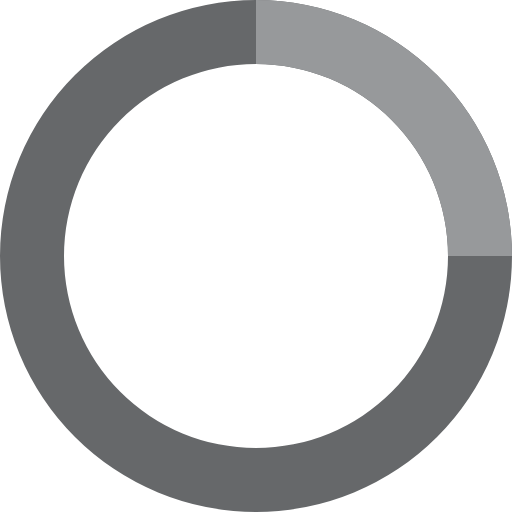
t = 0.00 s
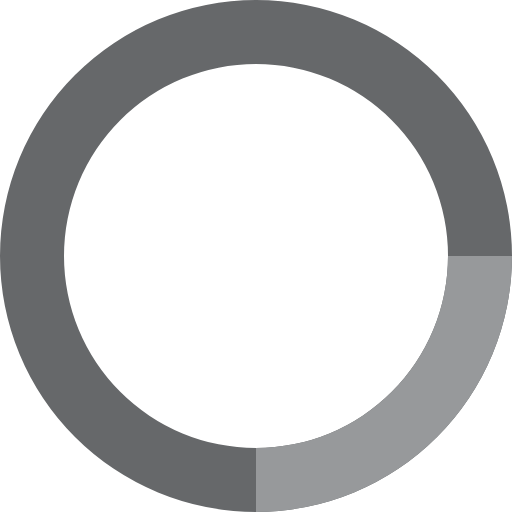
t = 0.20 s
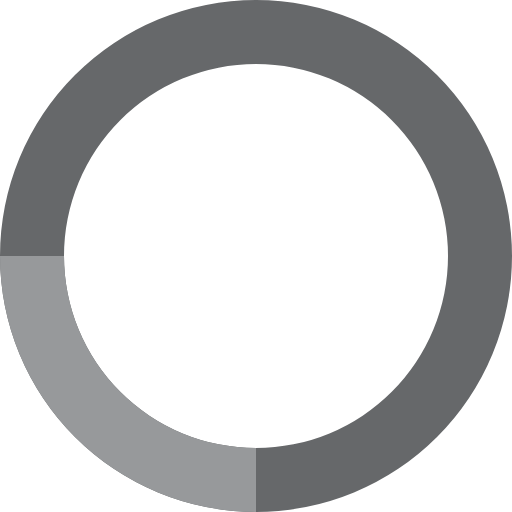
t = 0.40 s
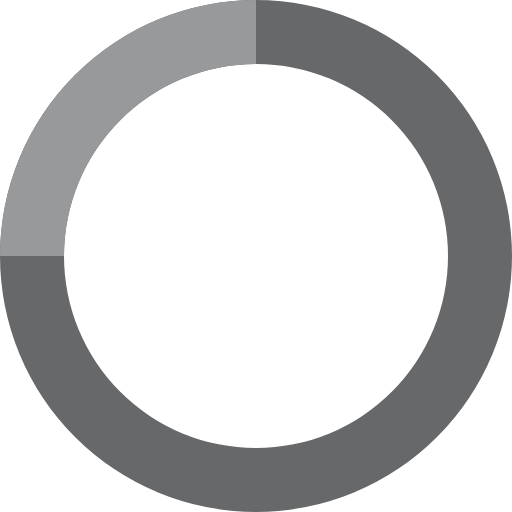
t = 0.60 s

The animated SVG that drew these frames (rendered in a browser with its animation timeline set to each time). Animation: 1 SMIL element (animateTransform=1); one cycle of 0.80 s, repeats indefinitely.

<svg xmlns="http://www.w3.org/2000/svg" viewBox="0 0 32 32" width="32" height="32">
  <path fill="#66686A" d="M16 0 A16 16 0 0 0 16 32 A16 16 0 0 0 16 0 M16 4 A12 12 0 0 1 16 28 A12 12 0 0 1 16 4"/>
  <path d="M16 0 A16 16 0 0 1 32 16 L28 16 A12 12 0 0 0 16 4z" fill="#97999B">
    <animateTransform attributeName="transform" type="rotate" from="0 16 16" to="360 16 16" dur="0.8s" repeatCount="indefinite" />
  </path>
</svg>
